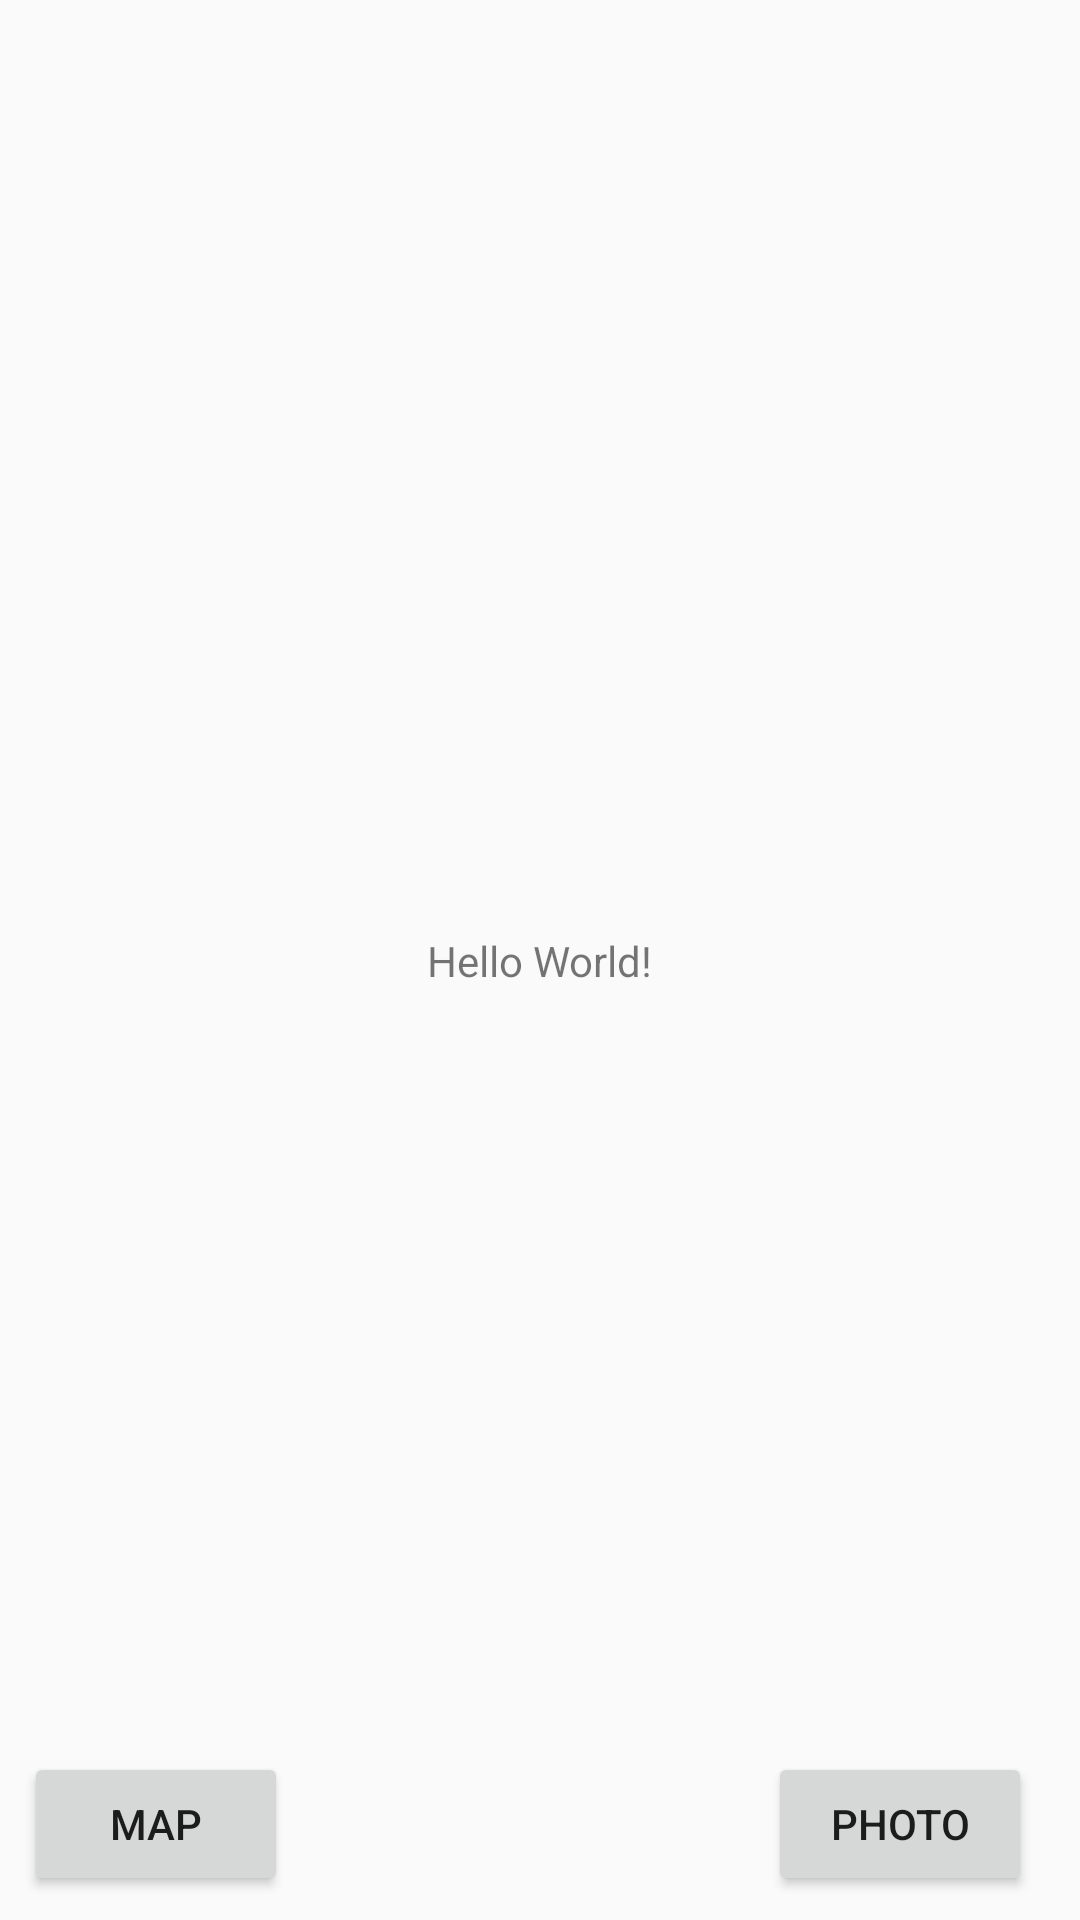

Layout XML and referenced resources for this Android screen:
<!-- AndroidManifest.xml: application theme AppTheme -->
<!-- res/layout/activity_main.xml -->
<?xml version="1.0" encoding="utf-8"?>
<android.support.constraint.ConstraintLayout xmlns:android="http://schemas.android.com/apk/res/android"
    xmlns:app="http://schemas.android.com/apk/res-auto"
    xmlns:tools="http://schemas.android.com/tools"
    android:layout_width="match_parent"
    android:layout_height="match_parent"
    tools:context="com.km.twhikingapp.MainActivity">

    <TextView
        android:layout_width="wrap_content"
        android:layout_height="wrap_content"
        android:text="Hello World!"
        app:layout_constraintBottom_toBottomOf="parent"
        app:layout_constraintLeft_toLeftOf="parent"
        app:layout_constraintRight_toRightOf="parent"
        app:layout_constraintTop_toTopOf="parent" />

    <Button
        android:id="@+id/buttonMap"
        android:layout_width="wrap_content"
        android:layout_height="wrap_content"
        android:layout_marginBottom="8dp"
        android:layout_marginStart="8dp"
        android:text="Map"
        app:layout_constraintBottom_toBottomOf="parent"
        app:layout_constraintStart_toStartOf="parent" />

    <Button
        android:id="@+id/buttonPhoto"
        android:layout_width="wrap_content"
        android:layout_height="wrap_content"
        android:layout_marginBottom="8dp"
        android:layout_marginEnd="16dp"
        android:text="Photo"
        app:layout_constraintBottom_toBottomOf="parent"
        app:layout_constraintEnd_toEndOf="parent" />

</android.support.constraint.ConstraintLayout>
<!-- resources referenced by this layout -->
<resources>
  <style name="AppTheme" parent="Theme.AppCompat.Light.DarkActionBar">
          
          <item name="colorPrimary">@color/colorPrimary</item>
          <item name="colorPrimaryDark">@color/colorPrimaryDark</item>
          <item name="colorAccent">@color/colorAccent</item>
      </style>
  <!-- not gathered from this repository: default colours our renderer supplied (Android Studio template values) -->
  <color name="colorPrimary">#FF6200EE</color>
  <color name="colorPrimaryDark">#FF3700B3</color>
  <color name="colorAccent">#FF03DAC5</color>
</resources>
